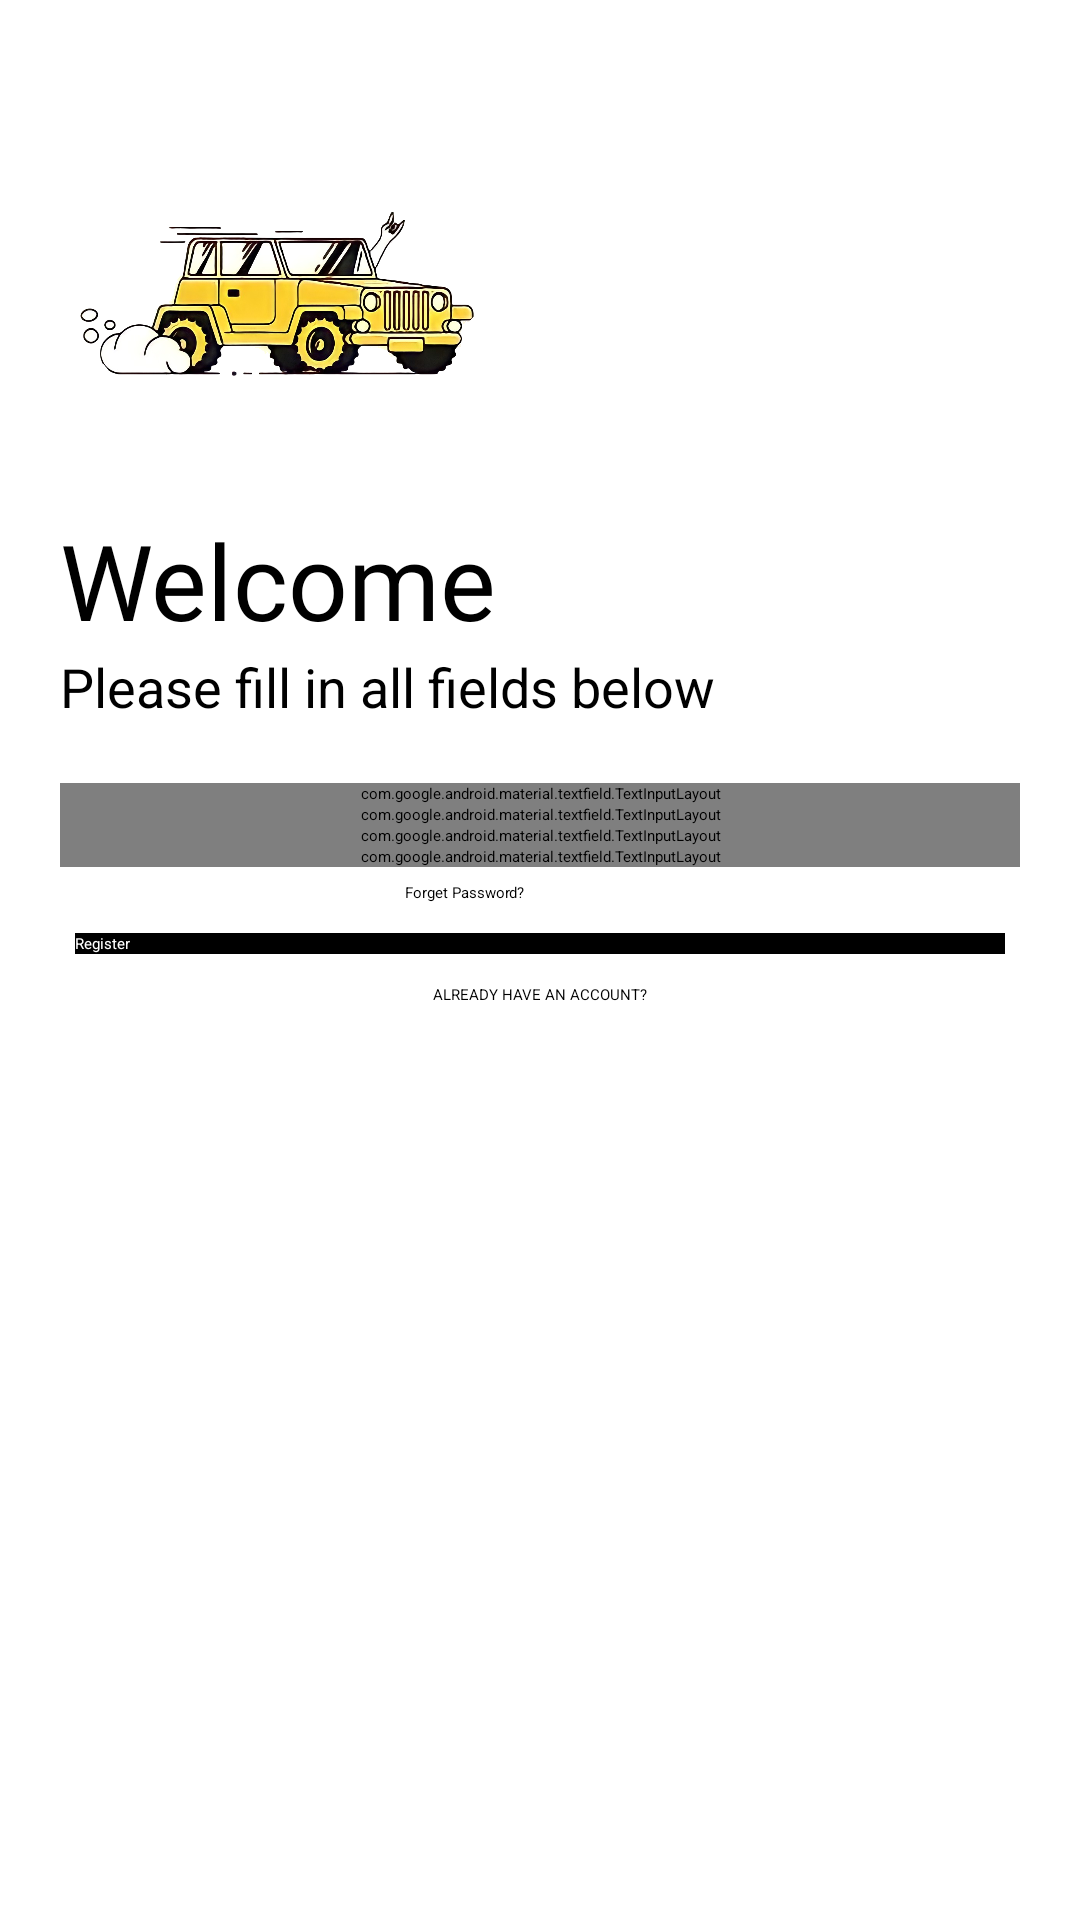

Android layout source for this screen:
<!-- AndroidManifest.xml: application theme Theme.BugeeDesignLogin -->
<!-- res/layout/activity_register.xml -->
<?xml version="1.0" encoding="utf-8"?>
<LinearLayout xmlns:android="http://schemas.android.com/apk/res/android"
    xmlns:app="http://schemas.android.com/apk/res-auto"
    xmlns:tools="http://schemas.android.com/tools"
    android:layout_width="match_parent"
    android:layout_height="match_parent"
    android:orientation="vertical"
    android:background="@color/white"
    android:padding="20dp"
    tools:context=".Register">

    <ImageView
        android:id="@+id/logoImage"
        android:layout_width="150dp"
        android:layout_height="150dp"
        android:transitionName="logo_image"
        android:src="@drawable/carro"/>

    <TextView
        android:layout_width="wrap_content"
        android:layout_height="wrap_content"
        android:text="Welcome"
        android:textSize="35sp"
        android:transitionName="logo_text"
        android:textColor="@color/black"
        android:fontFamily="@font/bungee_regular"/>

    <TextView
        android:id="@+id/slogan_name"
        android:layout_width="wrap_content"
        android:layout_height="wrap_content"
        android:text="Please fill in all fields below"
        android:textSize="18sp"/>

    <LinearLayout
        android:layout_width="match_parent"
        android:layout_height="wrap_content"
        android:layout_marginTop="20dp"
        android:layout_marginBottom="20dp"
        android:orientation="vertical">

        <com.google.android.material.textfield.TextInputLayout
            android:layout_width="match_parent"
            android:layout_height="wrap_content"
            android:hint="Username"
            android:id="@+id/username"
            style="@style/Widget.MaterialComponents.TextInputLayout.OutlinedBox">

            <com.google.android.material.textfield.TextInputEditText
                android:layout_width="match_parent"
                android:layout_height="wrap_content"
                android:inputType="textPersonName"/>

        </com.google.android.material.textfield.TextInputLayout>

        <com.google.android.material.textfield.TextInputLayout
            android:layout_width="match_parent"
            android:layout_height="wrap_content"
            android:hint="Email"
            android:id="@+id/email"
            style="@style/Widget.MaterialComponents.TextInputLayout.OutlinedBox">

            <com.google.android.material.textfield.TextInputEditText
                android:layout_width="match_parent"
                android:layout_height="wrap_content"
                android:inputType="textEmailAddress"/>

        </com.google.android.material.textfield.TextInputLayout>

        <com.google.android.material.textfield.TextInputLayout
            android:layout_width="match_parent"
            android:layout_height="wrap_content"
            android:hint="Mobile Number"
            android:id="@+id/mobilenumber"
            style="@style/Widget.MaterialComponents.TextInputLayout.OutlinedBox">

            <com.google.android.material.textfield.TextInputEditText
                android:layout_width="match_parent"
                android:layout_height="wrap_content"
                android:inputType="phone"/>

        </com.google.android.material.textfield.TextInputLayout>

        <com.google.android.material.textfield.TextInputLayout
            android:layout_width="match_parent"
            android:layout_height="wrap_content"
            android:hint="Password"
            android:id="@+id/password"
            app:passwordToggleEnabled="true"
            style="@style/Widget.MaterialComponents.TextInputLayout.OutlinedBox">

            <com.google.android.material.textfield.TextInputEditText
                android:layout_width="match_parent"
                android:layout_height="wrap_content"
                android:inputType="textPassword"/>

        </com.google.android.material.textfield.TextInputLayout>

        <android.widget.Button
            android:layout_width="200dp"
            android:layout_height="wrap_content"
            android:background="@color/transparent"
            android:text="Forget Password?"
            android:layout_gravity="right"
            android:elevation="0dp"
            android:layout_margin="5dp"
            android:textColor="@color/black"/>

        <android.widget.Button
            android:layout_width="match_parent"
            android:layout_height="wrap_content"
            android:layout_marginTop="5dp"
            android:layout_marginBottom="5dp"
            android:background="@color/black"
            android:text="Register"
            android:layout_gravity="center_horizontal"
            android:elevation="0dp"
            android:layout_margin="5dp"
            android:textColor="@color/white"/>

        <android.widget.Button
            android:layout_width="wrap_content"
            android:layout_height="wrap_content"
            android:layout_marginTop="5dp"
            android:layout_marginBottom="5dp"
            android:background="@color/transparent"
            android:text="Already have an account?"
            android:onClick="onLoginClick"
            android:textAllCaps="true"
            android:layout_gravity="center_horizontal"
            android:elevation="0dp"
            android:layout_margin="5dp"
            android:textColor="@color/black"/>
    </LinearLayout>

</LinearLayout>
<!-- resources referenced by this layout -->
<resources>
  <color name="black">#FF000000</color>
  <color name="transparent">#00000000</color>
  <color name="white">#FFFFFFFF</color>
  <!-- drawable carro: png bitmap (drawable, 393155 bytes) -->
  <style name="Theme.BugeeDesignLogin" parent="Theme.MaterialComponents.DayNight.NoActionBar">
          
          <item name="colorPrimary">@color/black</item>
          <item name="colorPrimaryVariant">@color/black</item>
          <item name="colorOnPrimary">@color/white</item>
          
          <item name="colorSecondary">@color/teal_200</item>
          <item name="colorSecondaryVariant">@color/teal_700</item>
          <item name="colorOnSecondary">@color/black</item>
          
          <item name="android:statusBarColor">@color/amarelo</item>
          
          <item name="android:navigationBarColor">@color/amarelo</item>
  
          <item name="android:windowBackground">@color/transparent</item>
          <item name="android:windowIsTranslucent">false</item>
      </style>
  <color name="teal_200">#FF03DAC5</color>
  <color name="teal_700">#FF018786</color>
  <color name="amarelo">#fece2f</color>
</resources>
